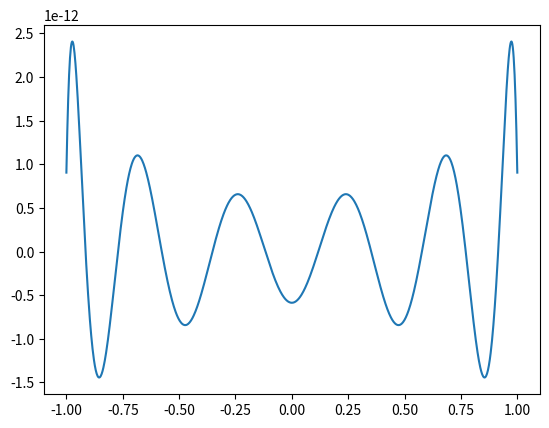

Python code for this plot:
import numpy as np
from scipy.integrate import quad


def get_limits():
    return -1,1

def product_poly(p1, p2):
    p = np.polymul(p1, p2)
    Ip = np.polyint(p)
    x1,x2 = get_limits()
    Il = np.polyval(Ip, x1)
    Ir = np.polyval(Ip, x2)
    return Ir - Il

def product_fun(f1, f2):
    f = lambda x: f1(x) * f2(x)
    I,*_ = quad(f, *get_limits())
    return I

def product(f1, f2):
    if isinstance(f1, np.ndarray) and isinstance(f2, np.ndarray):
        return product_poly(f1, f2)
    _f1 = (lambda x: np.polyval(f1, x))   if isinstance(f1, np.ndarray) else f1
    _f2 = (lambda x: np.polyval(f2, x))   if isinstance(f2, np.ndarray) else f2
    return product_fun(_f1, _f2)

def norm_sq(p):
    return product(p, p)

def norm(p):
    return np.sqrt(norm_sq(p))


def __orthonormal_basis(deg):
    assert deg > 0

    b0 = np.array([1.])
    b0 /= norm(b0)
    basis = [b0]

    for i in range(1, deg + 1):
        p = np.zeros(i + 1)
        p[0] = 1
        q = np.array([0])
        for j in range(i):
            q = np.polyadd(q, product(p, basis[j]) * basis[j])
        b = np.polysub(p, q)
        b = b / norm(b)
        basis += [b]
    
    return basis

def orthonormal_basis(deg):
    assert deg > 0

    b0 = np.array([np.sqrt(2)/2])
    b1 = np.array([np.sqrt(6)/2, 0])
    basis = [b0, b1]

    for n in range(2, deg + 1):
        b1 = basis[-1]
        b2 = basis[-2]
        u0 = n / np.sqrt(4*n**2 - 1)
        u1 = (n - 1) / np.sqrt(4*(n - 1)**2 - 1)
        b = np.polysub(
            np.polymul([1 / u0, 0], b1), 
            b2 * u1 / u0
        )
        basis += [b]

    return basis

def orthogonal_basis(deg):
    assert deg > 0

    b0 = np.array([1.])
    basis = [b0]

    for i in range(1, deg + 1):
        p = np.zeros(i + 1)
        p[0] = 1
        q = np.array([0])
        for j in range(i):
            q = np.polyadd(q, product(p, basis[j]) * basis[j] / norm_sq(basis[j]))
        b = np.polysub(p, q)
        basis += [b.copy()]
    
    return basis

def decompose(p, basis):
    return [product(p, b) / norm(b) for b in basis]

def test_orthogonal_basis():
    deg = 15
    basis = orthogonal_basis(deg)
    nelems = len(basis)
    assert nelems == deg + 1
    for i in range(nelems):
        for j in range(nelems):
            s = product(basis[i], basis[j])
            assert np.abs(s) < 1e-12 or i == j

def test_orthonormal_basis():
    deg = 15
    basis = orthonormal_basis(deg)
    nelems = len(basis)
    assert nelems == deg + 1
    for i in range(nelems):
        for j in range(nelems):
            s = product(basis[i], basis[j])
            assert np.allclose(s, int(i == j), atol=1e-7)

def test_decompose():
    deg = 5
    basis = orthonormal_basis(deg)
    poly = np.random.normal(size=deg+1)
    coefs = decompose(poly, basis)

    q = np.array([0])
    for c,b in zip(coefs,basis):
        q = np.polyadd(q, c * b)

    assert np.allclose(poly, q)

def deriv_ceffs(deg):
    '''
        decompose d bk(x) / dx
    '''
    d = np.zeros(deg)
    n0 = (deg + 1) % 2
    for n in range(n0, deg, 2):
        v = (2*deg + 1) * (2*n + 1)
        d[n] = np.sqrt(v)
    return d

def test_deriv_ceffs():
    deg = 14
    d = deriv_ceffs(deg)
    basis = orthonormal_basis(deg)
    bk = basis[-1]
    Dbk = np.polyder(bk)
    coefs = decompose(Dbk, basis)
    assert np.allclose(d, coefs[:-1])

def basis_mat_form(basis):
    R'''
        Form a matrix from polynomial coefficients
    '''
    n = len(basis)
    B = np.zeros((n, n))
    for i in range(n):
        B[i, n-i-1:] = basis[i]
    return B

def deriv_mat(deg):
    n = deg + 1
    D = np.zeros((n, n))
    for k in range(1, deg + 1):
        dk = deriv_ceffs(k)
        D[k,:k] = dk
    return D

def test_orthonormal_basis_mat():
    deg = 6
    basis = orthonormal_basis(deg)
    B = basis_mat_form(basis)
    print(B)

def eval(B, c, x):
    return np.polyval(c @ B, x)

def test_deriv_mat():
    deg = 7
    basis = orthonormal_basis(deg)
    B = basis_mat_form(basis)
    D = deriv_mat(deg)
    DB = D @ B

    c = np.random.normal(size=(deg+1))
    x = np.random.normal()
    val1 = eval(DB, c, x)

    # on the other hand
    basis = orthonormal_basis(deg)
    q = np.array([], float)
    for b,c in zip(basis, c):
        q = np.polyadd(q, np.polyder(b) * c)
    val2 = np.polyval(q, x)

    assert np.allclose(val1, val2)

def fit(x, y, deg):
    basis = orthonormal_basis(deg)
    n = deg + 1
    nx = len(x)
    A = np.zeros((nx, n))
    for i,b in enumerate(basis):
        A[:,i] = np.polyval(b, x)
    c,*_ = np.linalg.lstsq(A, y, rcond=-1)
    return c

def test_fit():
    import matplotlib.pyplot as plt
    
    # v1
    deg = 7
    x = np.linspace(-1, 1, 100)
    y = np.sin(x)
    c = fit(x, y, deg)
    basis = orthonormal_basis(deg)
    B = basis_mat_form(basis)
    y1 = eval(B, c, x)
    plt.plot(x, y1 - y)
    plt.show()

def test_decompose_2():
    import matplotlib.pyplot as plt

    f = lambda x: np.sin(x)
    deg = 11
    basis = orthonormal_basis(deg)
    coefs = decompose(f, basis)
    B = basis_mat_form(basis)
    D = deriv_mat(deg)
    DB = D @ B
    xx = np.linspace(-1,1,1000)
    yy1 = eval(DB, coefs, xx)
    yy2 = np.cos(xx)
    plt.plot(xx, yy1 - yy2)
    plt.show()

if __name__ == '__main__':
    np.set_printoptions(suppress=True, linewidth=200)
    # test_deriv_mat()
    # test_orthonormal_basis_mat()
    # test_orthogonal_basis()
    # test_orthonormal_basis()
    # test_decompose()
    # test_deriv_ceffs()
    # test_fit()
    test_decompose_2()